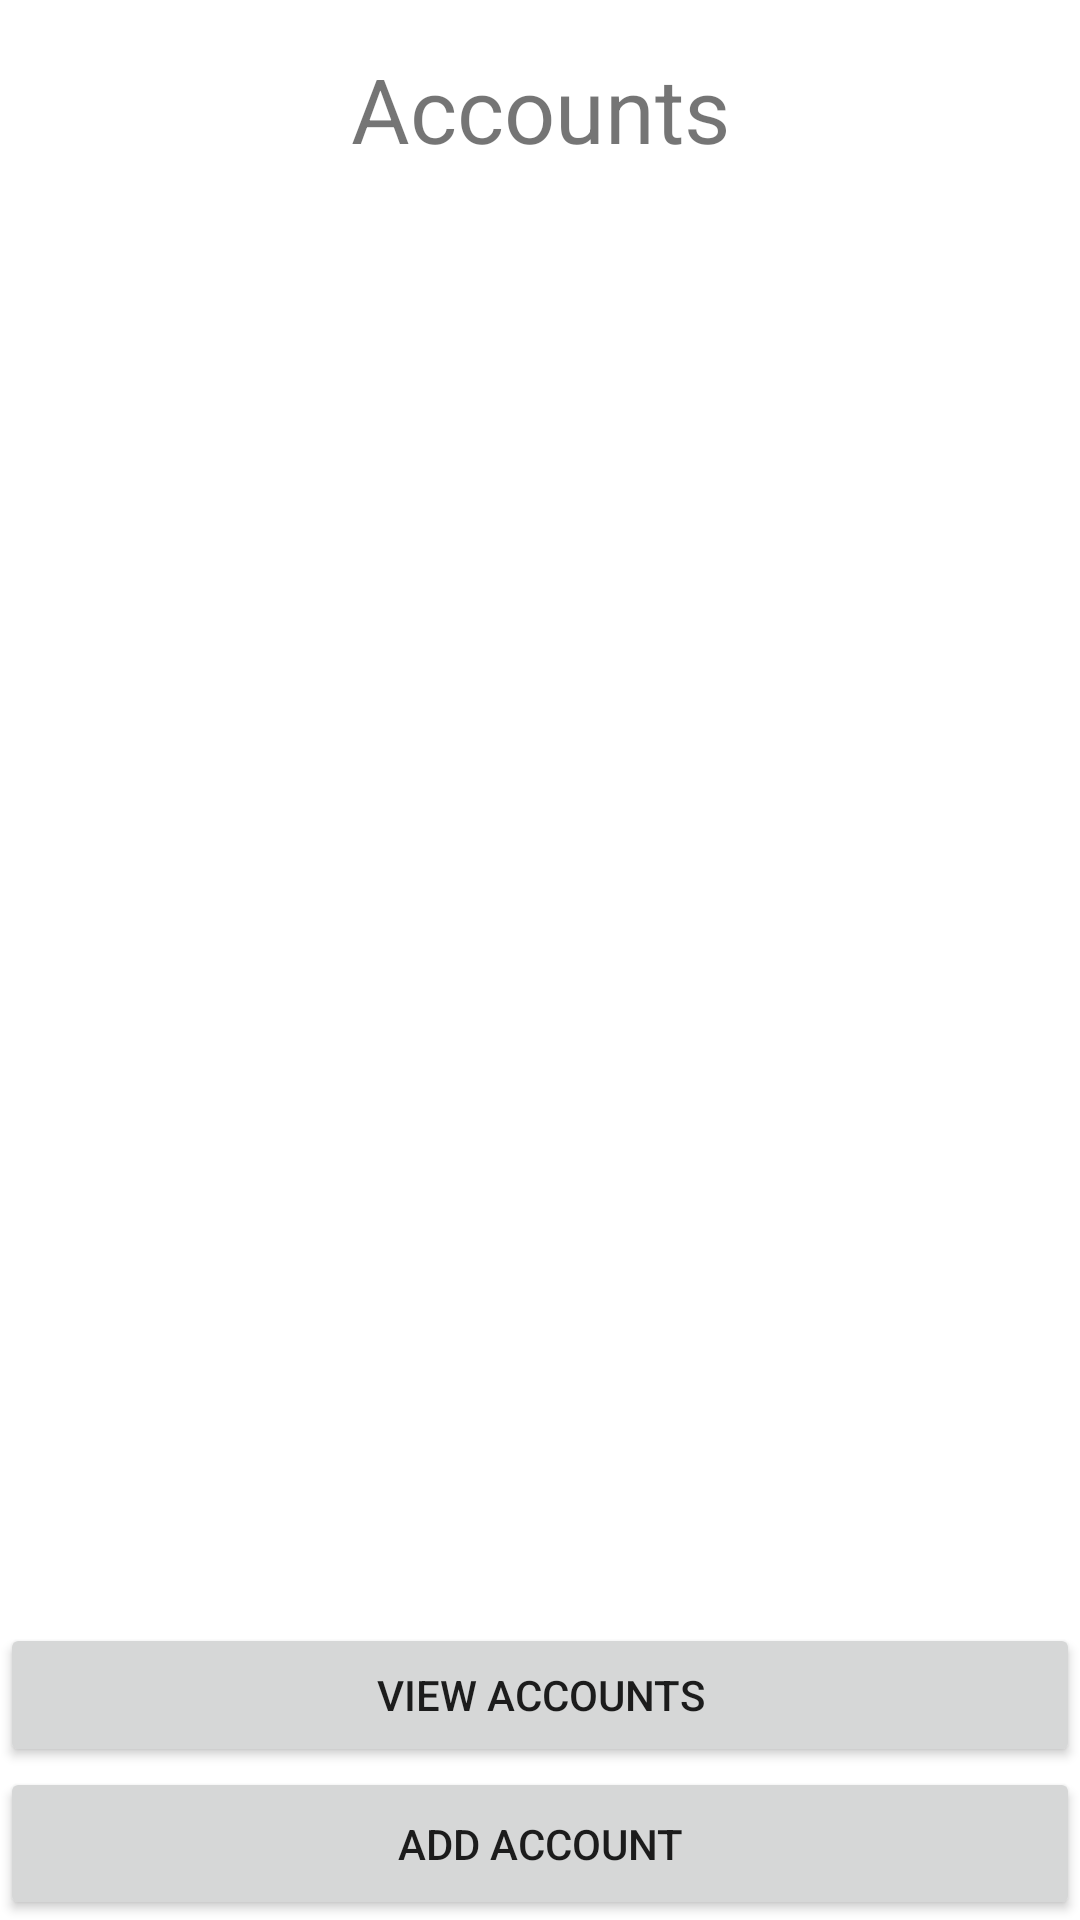

Produce the Android XML layout that renders to this screen, including the resource entries it uses.
<!-- AndroidManifest.xml: application theme Theme.BankAppWF -->
<!-- res/layout/fragment_accounts.xml -->
<?xml version="1.0" encoding="utf-8"?>
<androidx.constraintlayout.widget.ConstraintLayout xmlns:android="http://schemas.android.com/apk/res/android"
    xmlns:app="http://schemas.android.com/apk/res-auto"
    xmlns:tools="http://schemas.android.com/tools"
    android:layout_width="match_parent"
    android:layout_height="match_parent"
    android:id="@+id/account_main"
    tools:context=".MainActivity">

    <TextView
        android:id="@+id/acc_text_view"
        android:layout_width="match_parent"
        android:layout_height="wrap_content"
        android:text="Accounts"
        android:gravity="center"
        android:textSize="30sp"
        android:padding="16dp"
        app:layout_constraintTop_toTopOf="parent"
        />

    <androidx.recyclerview.widget.RecyclerView
        android:id="@+id/rvAccDetails"
        android:layout_width="wrap_content"
        android:layout_height="wrap_content"
        app:layoutManager="LinearLayoutManager"
        app:layout_constraintTop_toBottomOf="@id/acc_text_view"
        app:layout_constraintBottom_toTopOf="@id/add_acc_btn"
        app:layout_constraintLeft_toLeftOf="parent"
        app:layout_constraintRight_toRightOf="parent"
        />


    <Button
        android:id="@+id/acc_list_btn"
        android:layout_width="match_parent"
        android:layout_height="wrap_content"
        android:text="view accounts"
        app:layout_constraintBottom_toTopOf="@+id/add_acc_btn"
        app:layout_constraintEnd_toEndOf="parent"
        app:layout_constraintStart_toStartOf="parent"
         />

    <Button
        android:id="@+id/add_acc_btn"
        android:layout_width="match_parent"
        android:layout_height="wrap_content"
        android:padding="16sp"
        android:text="ADD ACCOUNT"
        app:layout_constraintBottom_toBottomOf="parent"
        />

</androidx.constraintlayout.widget.ConstraintLayout>
<!-- resources referenced by this layout -->
<resources>
  <style name="Theme.BankAppWF" parent="Theme.MaterialComponents.DayNight.NoActionBar">
          
          <item name="colorPrimary">@color/purple_500</item>
          <item name="colorPrimaryVariant">@color/purple_700</item>
          <item name="colorOnPrimary">@color/white</item>
          
          <item name="colorSecondary">@color/teal_200</item>
          <item name="colorSecondaryVariant">@color/teal_700</item>
          <item name="colorOnSecondary">@color/black</item>
          
          <item name="android:statusBarColor">?attr/colorPrimaryVariant</item>
          
      </style>
  <!-- not gathered from this repository: default colours our renderer supplied (Android Studio template values) -->
  <color name="purple_500">#FF6200EE</color>
  <color name="purple_700">#FF3700B3</color>
  <color name="teal_200">#FF03DAC5</color>
  <color name="teal_700">#FF018786</color>
  <color name="black">#FF000000</color>
  <color name="white">#FFFFFFFF</color>
</resources>
